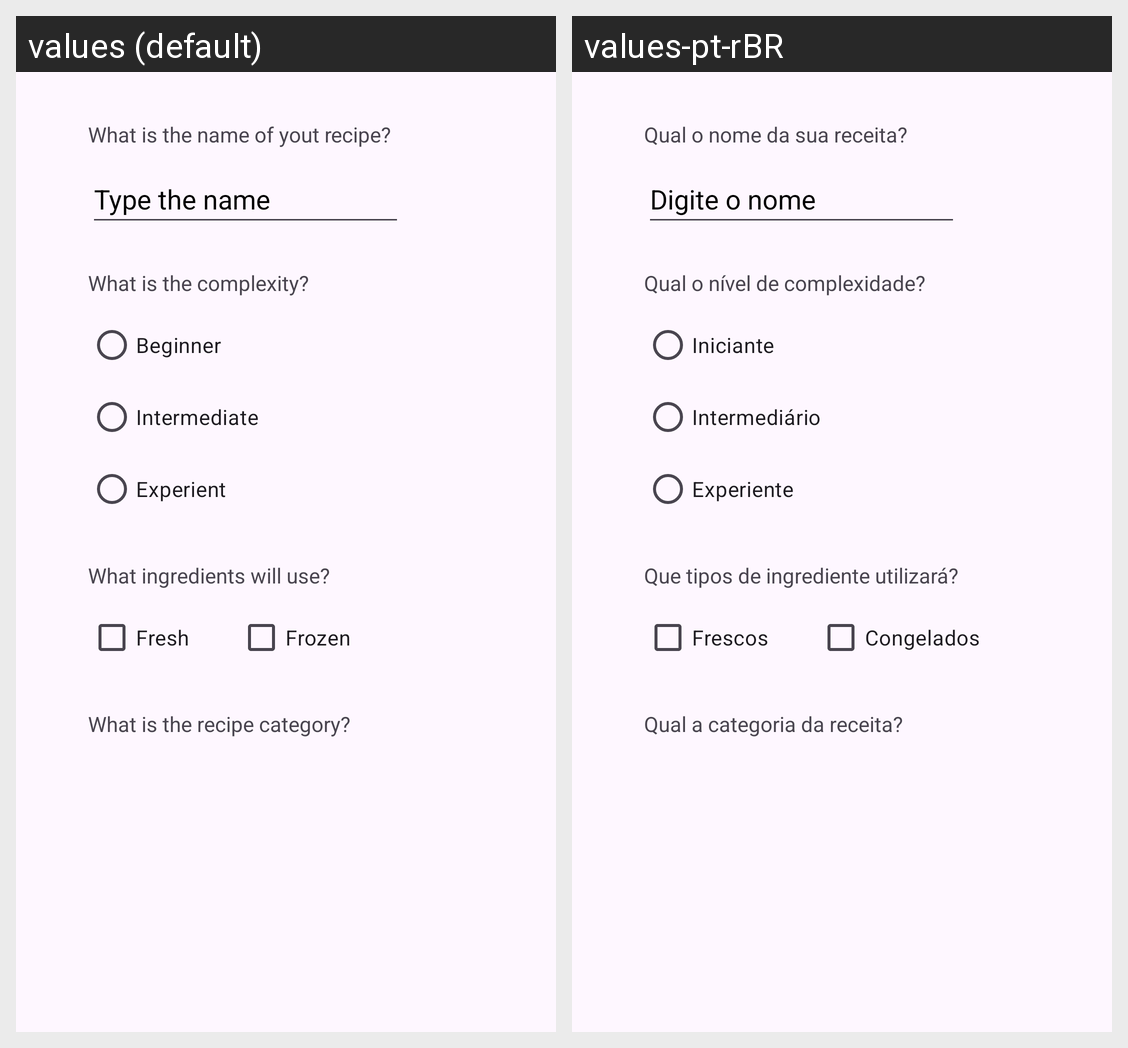

Here is an Android app screen in its default locale and in the app's own translations. Write out the translated-string differences for the strings that appear on this screen.
Android screen res/layout/activity_nova_receita.xml rendered under 2 locales, left to right: values (default), values-pt-rBR. Device: Nexus 5 (rendered at 1080×1920; each locale shown at half size, 540×960, under a caption strip naming it); theme Theme.AmigoDoPrato.
Strings drawn on this screen, with the default value and each locale's value (text and hints the layout hard-codes, and strings that could not be matched under every locale, appear in the picture but are not listed):

qual_o_nome_da_sua_receita
  values: What is the name of yout recipe?
  values-pt-rBR: Qual o nome da sua receita?

digite_o_nome
  values: Type the name
  values-pt-rBR: Digite o nome

qual_o_nivel_de_complexidade
  values: What is the complexity?
  values-pt-rBR: Qual o nível de complexidade?

iniciante
  values: Beginner
  values-pt-rBR: Iniciante

intermediario
  values: Intermediate
  values-pt-rBR: Intermediário

experiente
  values: Experient
  values-pt-rBR: Experiente

que_tipos_de_ingrediente_utilizara
  values: What ingredients will use?
  values-pt-rBR: Que tipos de ingrediente utilizará?

frescos
  values: Fresh
  values-pt-rBR: Frescos

congelados
  values: Frozen
  values-pt-rBR: Congelados

qual_a_categoria_da_receita
  values: What is the recipe category?
  values-pt-rBR: Qual a categoria da receita?
